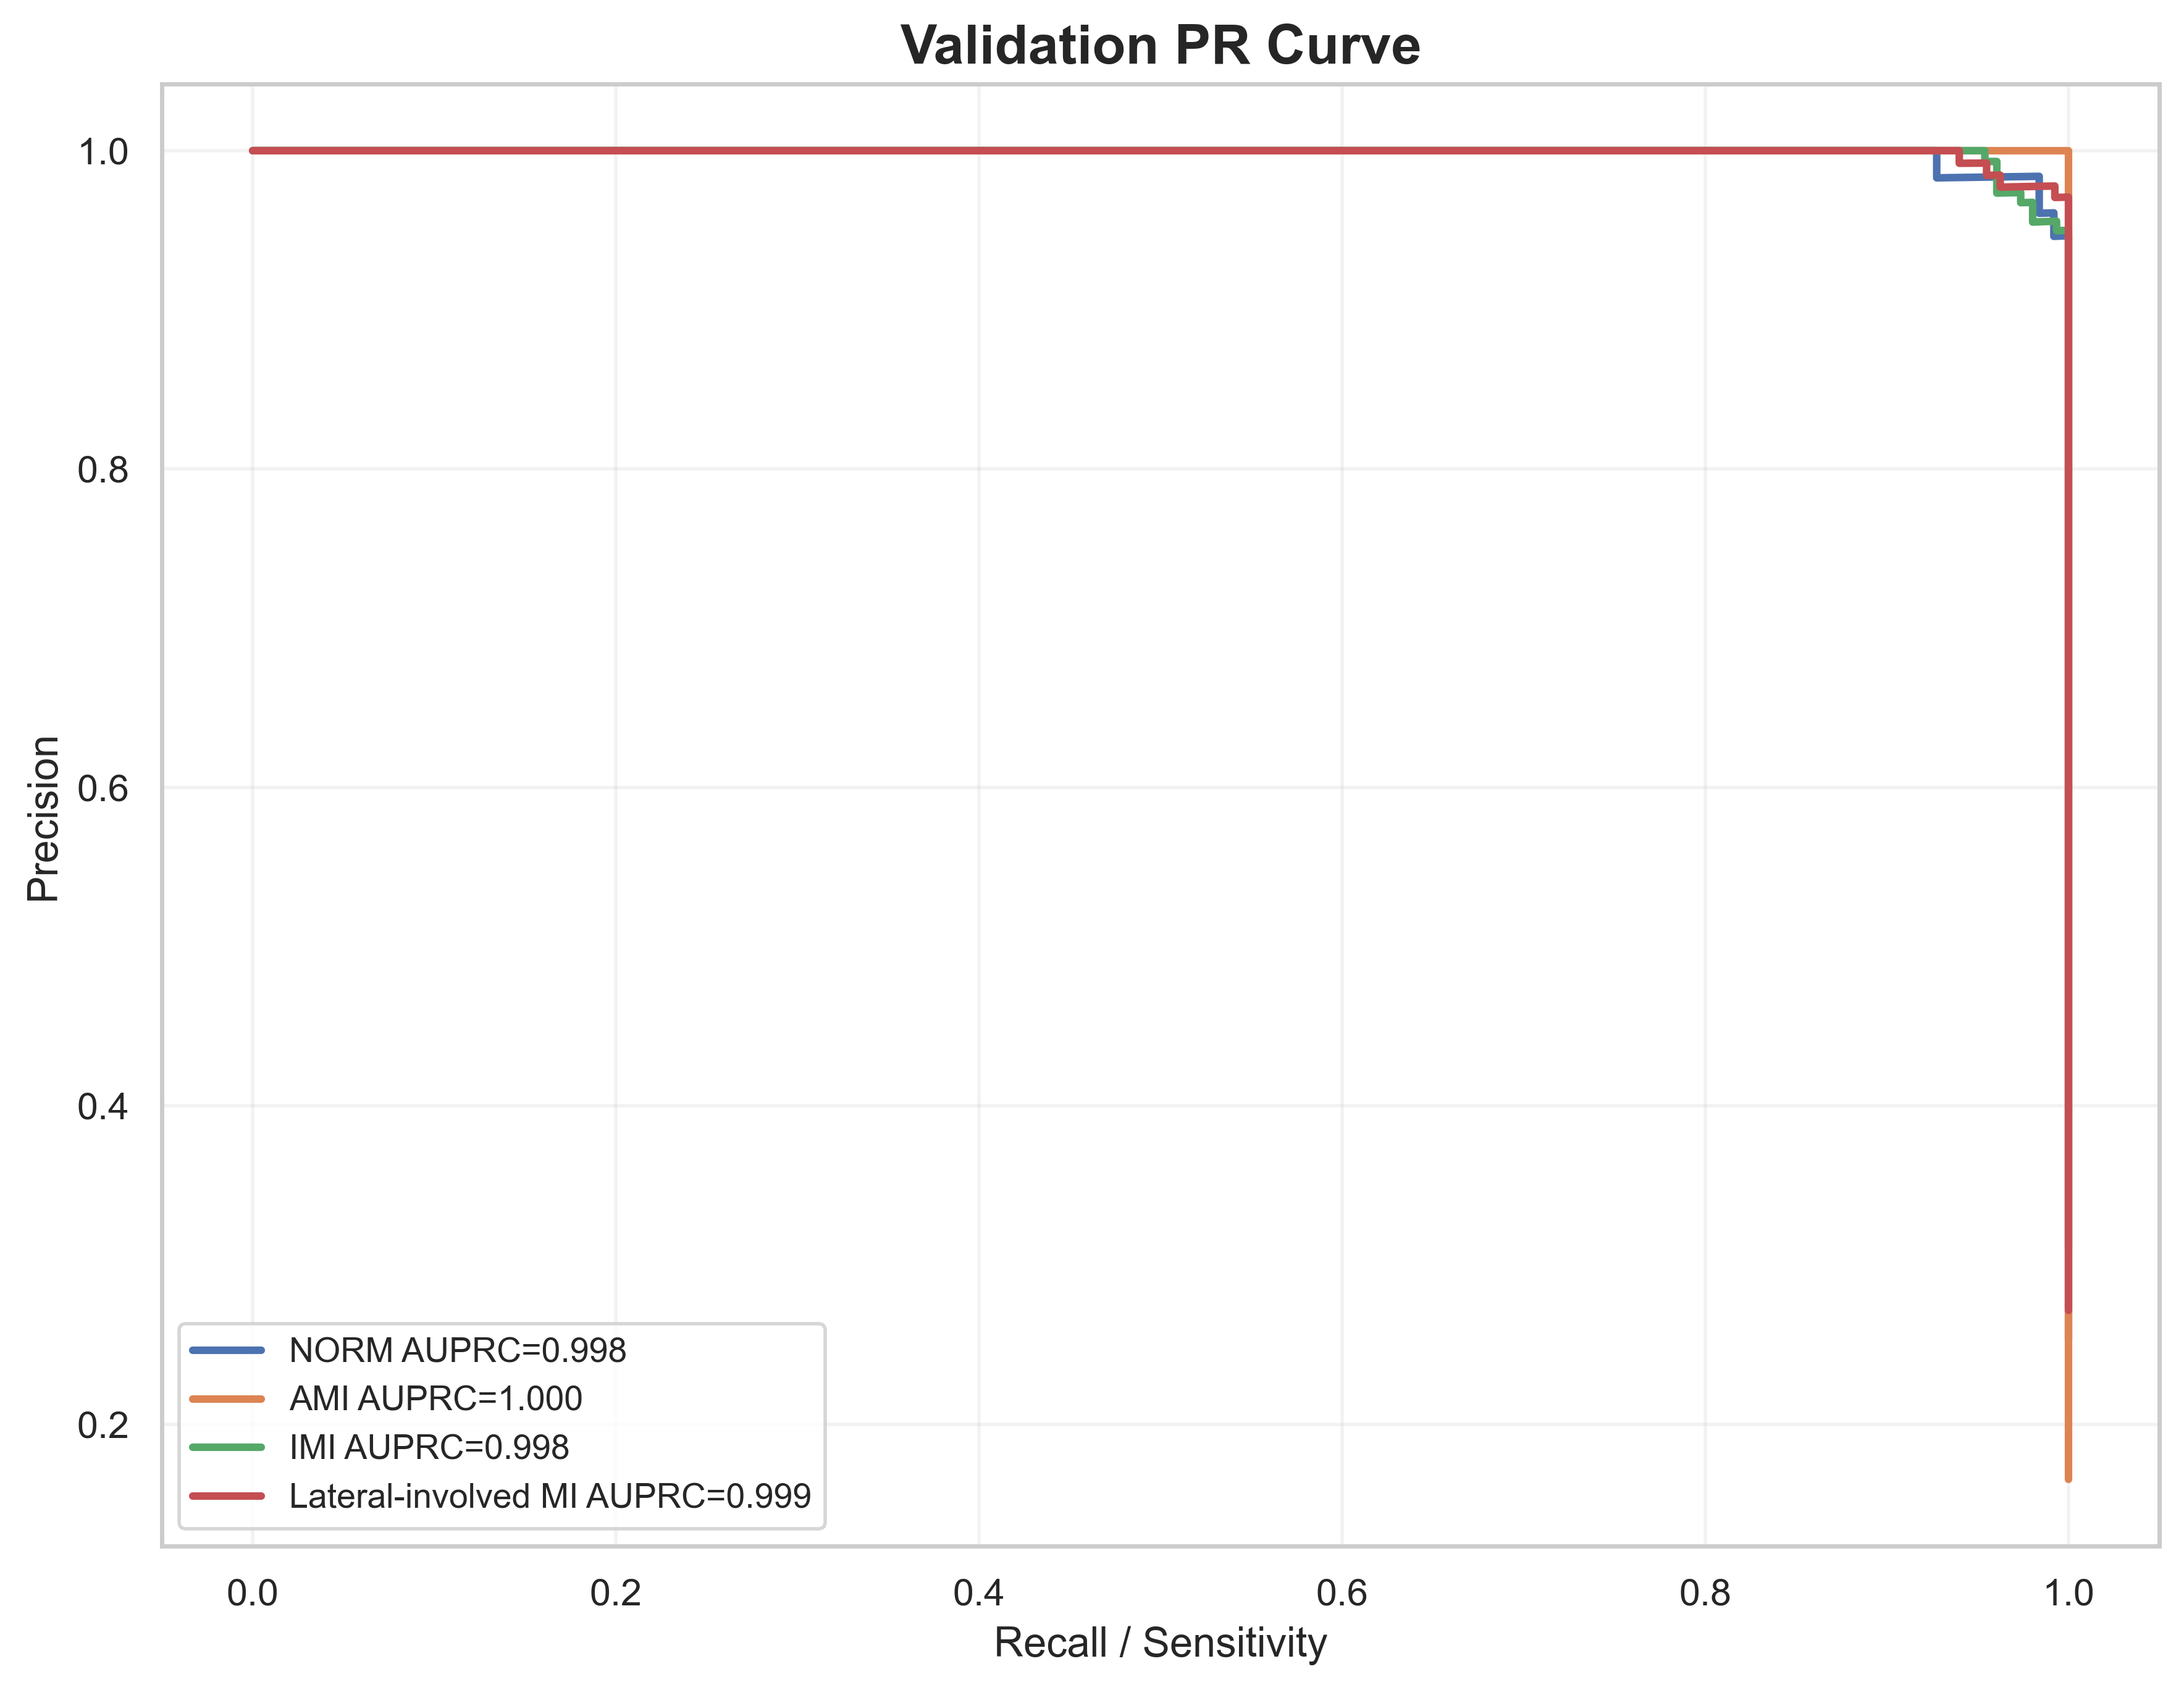

The file beside this chart, header and first rows:
label, recall, precision, auprc
NORM, 1.0, 0.2531, 0.9983
NORM, 1.0, 0.2536, 0.9983
NORM, 1.0, 0.2541, 0.9983
NORM, 1.0, 0.2546, 0.9983
NORM, 1.0, 0.2551, 0.9983
NORM, 1.0, 0.2557, 0.9983
NORM, 1.0, 0.2562, 0.9983
NORM, 1.0, 0.2567, 0.9983
NORM, 1.0, 0.2573, 0.9983
NORM, 1.0, 0.2578, 0.9983
NORM, 1.0, 0.2583, 0.9983
NORM, 1.0, 0.2589, 0.9983
NORM, 1.0, 0.2594, 0.9983
NORM, 1.0, 0.26, 0.9983
NORM, 1.0, 0.2605, 0.9983
NORM, 1.0, 0.2611, 0.9983
NORM, 1.0, 0.2616, 0.9983
NORM, 1.0, 0.2622, 0.9983
NORM, 1.0, 0.2627, 0.9983
NORM, 1.0, 0.2633, 0.9983
NORM, 1.0, 0.2638, 0.9983
NORM, 1.0, 0.2644, 0.9983
NORM, 1.0, 0.265, 0.9983
NORM, 1.0, 0.2655, 0.9983
NORM, 1.0, 0.2661, 0.9983
NORM, 1.0, 0.2667, 0.9983
NORM, 1.0, 0.2672, 0.9983
NORM, 1.0, 0.2678, 0.9983
NORM, 1.0, 0.2684, 0.9983
NORM, 1.0, 0.269, 0.9983
NORM, 1.0, 0.2696, 0.9983
NORM, 1.0, 0.2702, 0.9983
NORM, 1.0, 0.2707, 0.9983
NORM, 1.0, 0.2713, 0.9983
NORM, 1.0, 0.2719, 0.9983
NORM, 1.0, 0.2725, 0.9983
NORM, 1.0, 0.2731, 0.9983
NORM, 1.0, 0.2737, 0.9983
NORM, 1.0, 0.2743, 0.9983
NORM, 1.0, 0.2749, 0.9983
NORM, 1.0, 0.2756, 0.9983
NORM, 1.0, 0.2762, 0.9983
NORM, 1.0, 0.2768, 0.9983
NORM, 1.0, 0.2774, 0.9983
NORM, 1.0, 0.278, 0.9983
NORM, 1.0, 0.2787, 0.9983
NORM, 1.0, 0.2793, 0.9983
NORM, 1.0, 0.2799, 0.9983
NORM, 1.0, 0.2805, 0.9983
NORM, 1.0, 0.2812, 0.9983
NORM, 1.0, 0.2818, 0.9983
NORM, 1.0, 0.2825, 0.9983
NORM, 1.0, 0.2831, 0.9983
NORM, 1.0, 0.2838, 0.9983
NORM, 1.0, 0.2844, 0.9983
NORM, 1.0, 0.2851, 0.9983
NORM, 1.0, 0.2857, 0.9983
NORM, 1.0, 0.2864, 0.9983
NORM, 1.0, 0.287, 0.9983
NORM, 1.0, 0.2877, 0.9983
... 1,902 more rows
